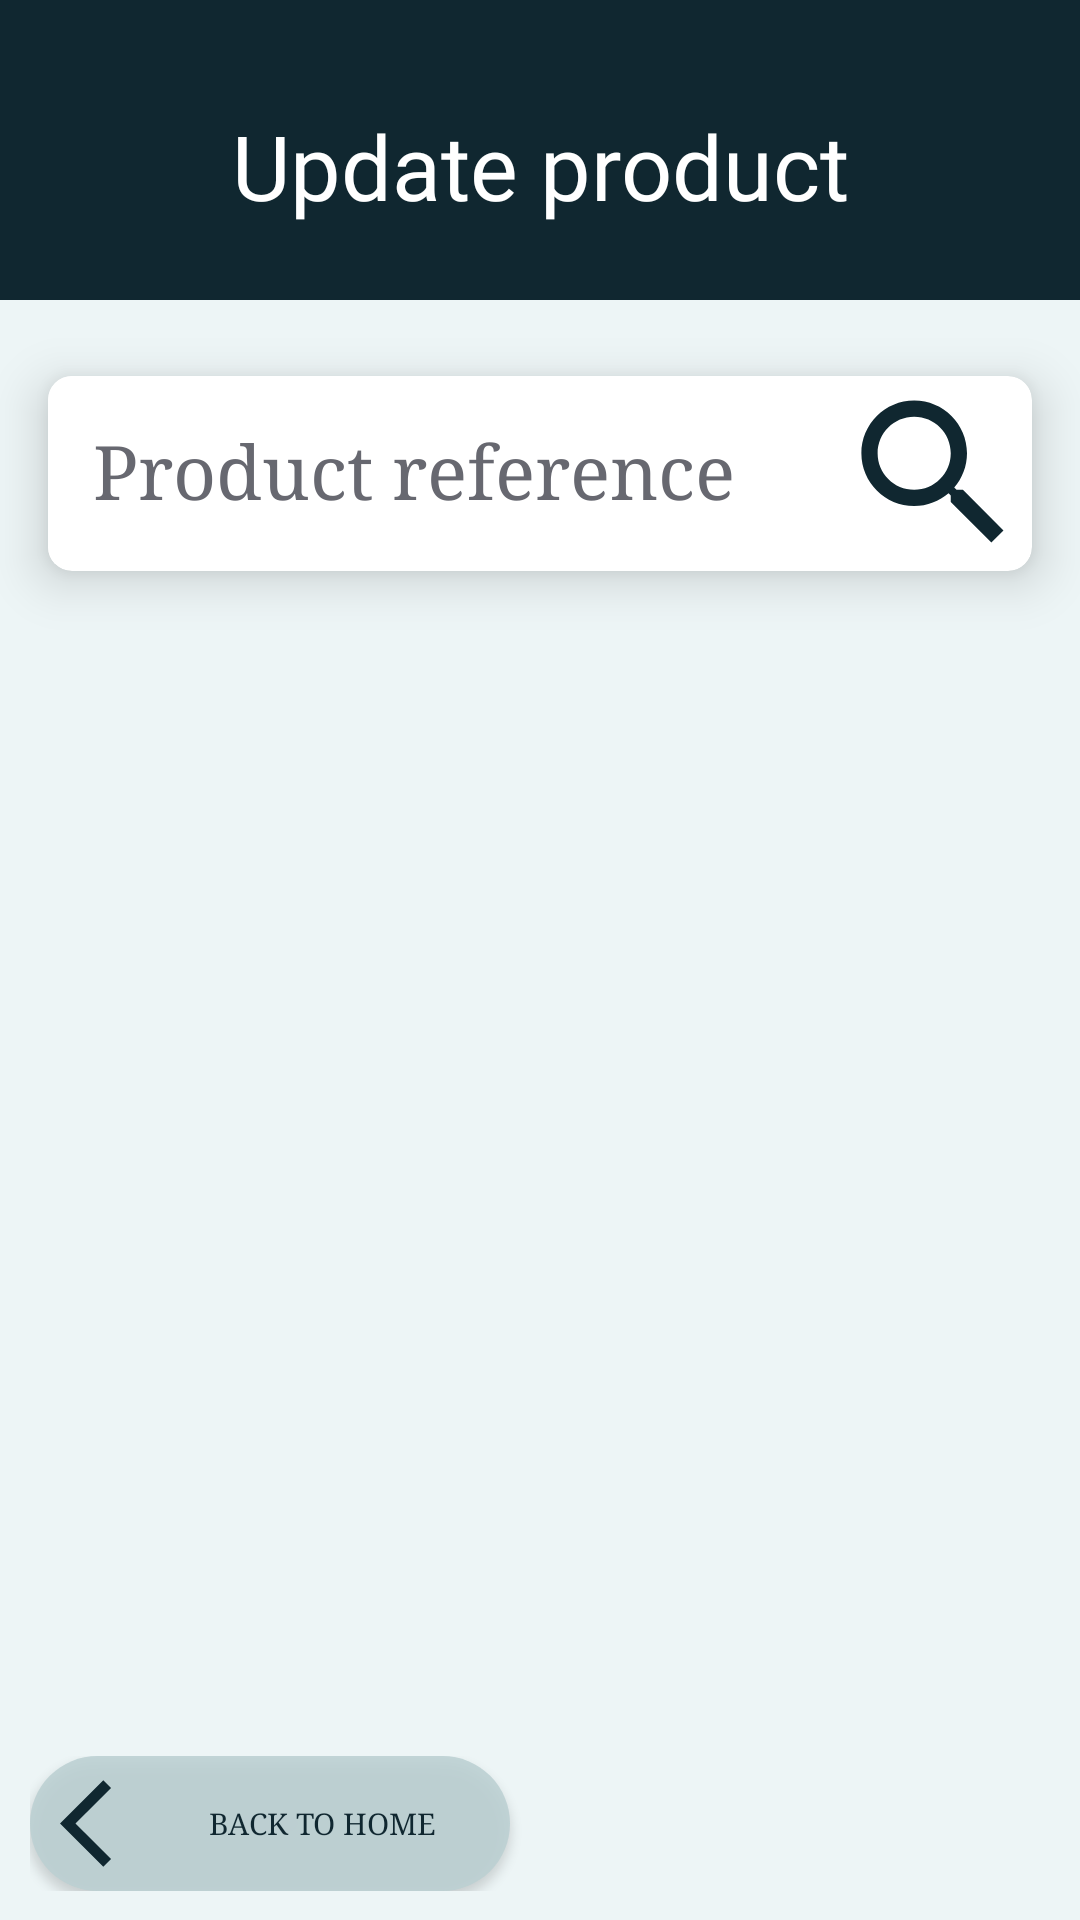

Reconstruct the res/layout file that produces this screen, plus the resources it refers to.
<!-- AndroidManifest.xml: application theme Theme.GestProd -->
<!-- res/layout/activity_update_product.xml -->
<?xml version="1.0" encoding="utf-8"?>
<androidx.constraintlayout.widget.ConstraintLayout xmlns:android="http://schemas.android.com/apk/res/android"
    xmlns:app="http://schemas.android.com/apk/res-auto"
    xmlns:tools="http://schemas.android.com/tools"
    android:layout_width="match_parent"
    android:layout_height="match_parent"
    android:background="@color/lighter_blue"
    tools:context=".view.UpdateProductActivity">


    <androidx.constraintlayout.widget.Guideline
        android:id="@+id/guideline"
        android:layout_width="wrap_content"
        android:layout_height="wrap_content"
        android:orientation="horizontal"
        app:layout_constraintGuide_percent="0.9" />

    <androidx.constraintlayout.widget.Guideline
        android:id="@+id/guideline3"
        android:layout_width="wrap_content"
        android:layout_height="wrap_content"
        android:orientation="horizontal"
        app:layout_constraintGuide_percent="0.8" />

    <androidx.constraintlayout.widget.Guideline
        android:id="@+id/guideline2"
        android:layout_width="wrap_content"
        android:layout_height="wrap_content"
        android:orientation="vertical"
        app:layout_constraintGuide_percent="0.5"
        app:layout_constraintTop_toTopOf="parent" />



    <View
        android:id="@+id/view2"
        android:layout_width="match_parent"
        android:layout_height="100dp"
        android:background="@color/blue_v2"
        app:layout_constraintEnd_toEndOf="parent"
        app:layout_constraintHorizontal_bias="1.0"
        app:layout_constraintStart_toStartOf="parent"
        app:layout_constraintTop_toTopOf="parent" />

    <TextView
        android:id="@+id/tvTitle"
        android:layout_width="match_parent"
        android:layout_height="wrap_content"
        android:gravity="center"
        android:layout_marginTop="35dp"
        android:fontFamily="@font/black_ops_one"
        android:text="@string/update_product_activity_title"
        android:textColor="@color/white"
        android:textSize="30sp"
        app:layout_constraintEnd_toEndOf="parent"
        app:layout_constraintStart_toStartOf="parent"
        app:layout_constraintTop_toTopOf="parent" />

    <androidx.cardview.widget.CardView
        android:id="@+id/cardReference"
        android:layout_width="0dp"
        android:layout_height="wrap_content"
        android:layout_marginTop="50dp"
        android:layout_marginEnd="16dp"
        android:layout_marginStart="16dp"
        app:cardBackgroundColor="@color/white"
        app:cardCornerRadius="8dp"
        app:cardElevation="10dp"
        app:layout_constraintEnd_toEndOf="parent"
        app:layout_constraintStart_toStartOf="parent"
        app:layout_constraintTop_toBottomOf="@id/tvTitle">

        <EditText
            android:id="@+id/etReference"
            android:layout_width="315dp"
            android:layout_height="match_parent"
            android:background="@color/white"
            android:fontFamily="serif"
            android:hint="@string/et_reference_hint"
            android:padding="15dp"
            android:textColor="@color/gray"
            android:textColorHint="@color/light_gray"
            android:textSize="25sp" />

        <ImageView
            android:id="@+id/ivLoop"
            android:layout_width="65dp"
            android:layout_height="65dp"
            android:src="@drawable/search_icon"
            android:layout_gravity="right"
            />

    </androidx.cardview.widget.CardView>


    <androidx.cardview.widget.CardView
        android:id="@+id/cardPrice"
        android:layout_width="0dp"
        android:layout_height="wrap_content"
        android:layout_marginTop="16dp"
        android:layout_marginEnd="16dp"
        android:layout_marginStart="16dp"
        android:visibility="invisible"
        app:cardBackgroundColor="@color/white"
        app:cardCornerRadius="8dp"
        app:cardElevation="10dp"
        app:layout_constraintEnd_toEndOf="parent"
        app:layout_constraintStart_toStartOf="parent"
        app:layout_constraintTop_toBottomOf="@id/cardReference">

        <LinearLayout
            android:layout_width="match_parent"
            android:layout_height="match_parent"
            android:orientation="horizontal">
        <EditText
            android:id="@+id/etPrice"
            android:layout_width="0dp"
            android:layout_height="wrap_content"
            android:layout_weight="8"
            android:background="@color/white"
            android:fontFamily="serif"
            android:hint="@string/et_description_hint"
            android:inputType="numberDecimal"
            android:padding="15dp"
            android:textColor="@color/gray"
            android:textColorHint="@color/light_gray"
            android:textSize="25sp" />
        <ImageView
            android:id="@+id/ivMinusPrice"
            android:layout_width="0dp"
            android:layout_height="60dp"
            android:layout_weight="1"
            android:src="@drawable/minus_arrow" />
        <ImageView
            android:id="@+id/ivPlusPrice"
            android:layout_width="0dp"
            android:layout_height="60dp"
            android:layout_weight="1"
            android:src="@drawable/plus_arrow" />
        </LinearLayout>
    </androidx.cardview.widget.CardView>


    <androidx.cardview.widget.CardView
        android:id="@+id/cardQuantity"
        android:layout_width="0dp"
        android:layout_height="wrap_content"
        android:layout_marginTop="16dp"
        android:layout_marginEnd="16dp"
        android:layout_marginStart="16dp"
        app:cardBackgroundColor="@color/white"
        app:cardCornerRadius="8dp"
        app:cardElevation="10dp"
        android:visibility="invisible"
        app:layout_constraintEnd_toEndOf="parent"
        app:layout_constraintStart_toStartOf="parent"
        app:layout_constraintTop_toBottomOf="@id/cardPrice">

        <LinearLayout
            android:layout_width="match_parent"
            android:layout_height="match_parent"
            android:orientation="horizontal">
        <EditText
            android:id="@+id/etQuantity"
            android:layout_width="0dp"
            android:layout_height="wrap_content"
            android:layout_weight="8"
            android:background="@color/white"
            android:fontFamily="serif"
            android:hint="@string/et_quantity_hint"
            android:inputType="number"
            android:padding="15dp"
            android:textColor="@color/gray"
            android:textColorHint="@color/light_gray"
            android:textSize="25sp" />
        <ImageView
            android:id="@+id/ivMinusQuantity"
            android:layout_weight="1"
            android:layout_width="0dp"
            android:layout_height="60dp"
            android:src="@drawable/minus_arrow" />
        <ImageView
            android:id="@+id/ivPlusQuantity"
            android:layout_weight="1"
            android:layout_width="0dp"
            android:layout_height="60dp"
            android:src="@drawable/plus_arrow" />
        </LinearLayout>
    </androidx.cardview.widget.CardView>


    <FrameLayout
        android:id="@+id/frameLayout"
        android:layout_width="300dp"
        android:layout_height="200dp"
        android:visibility="invisible"
        app:layout_constraintBottom_toTopOf="@+id/guideline3"
        app:layout_constraintEnd_toEndOf="parent"
        app:layout_constraintHorizontal_bias="0.498"
        app:layout_constraintStart_toStartOf="parent"
        app:layout_constraintTop_toBottomOf="@+id/cardQuantity">


        <ImageView
            android:id="@+id/ivFrame"
            android:layout_width="match_parent"
            android:layout_height="match_parent"
            android:src="@drawable/picture"
            android:visibility="visible" />

        <ImageView
            android:id="@+id/ivProduct"
            android:layout_width="match_parent"
            android:layout_height="match_parent"
            android:visibility="gone" />

    </FrameLayout>


    <ImageView
        android:id="@+id/ivCamera"
        android:layout_width="70dp"
        android:layout_height="60dp"
        android:src="@drawable/camera"
        android:visibility="invisible"
        app:layout_constraintBottom_toTopOf="@+id/guideline"
        app:layout_constraintEnd_toStartOf="@+id/guideline2"
        app:layout_constraintTop_toTopOf="@+id/guideline3"
        app:layout_constraintHorizontal_bias="0.839"
        app:layout_constraintStart_toStartOf="parent" />

    <ImageView
        android:id="@+id/ivGallery"
        android:layout_width="70dp"
        android:layout_height="60dp"
        android:src="@drawable/gallery"
        android:visibility="invisible"
        app:layout_constraintBottom_toTopOf="@+id/guideline"
        app:layout_constraintTop_toTopOf="@+id/guideline3"
        app:layout_constraintStart_toStartOf="@+id/guideline2"
        app:layout_constraintEnd_toEndOf="parent"
        app:layout_constraintHorizontal_bias="0.161" />


    <GridLayout
        android:id="@+id/gridLayout"
        android:layout_width="match_parent"
        android:layout_height="65dp"
        android:alignmentMode="alignMargins"
        android:columnCount="2"
        android:padding="10dp"
        android:rowCount="1"
        app:layout_constraintBottom_toBottomOf="parent"
        app:layout_constraintEnd_toEndOf="parent"
        app:layout_constraintTop_toBottomOf="@+id/guideline"
        app:layout_constraintVertical_bias="0.976">

        <Button
            android:id="@+id/btnGoHome"
            android:layout_width="0dp"
            android:layout_height="match_parent"
            android:layout_columnWeight="1"
            android:layout_marginRight="10dp"
            android:background="@drawable/button_shape"
            android:drawableLeft="@drawable/arrow_back_icon"
            android:fontFamily="serif"
            android:padding="10dp"
            android:text="@string/back_to_home"
            android:textColor="@color/blue_v2"
            android:textSize="10sp" />

        <Button
            android:id="@+id/btnUpdate"
            android:layout_width="0dp"
            android:layout_height="match_parent"
            android:layout_columnWeight="1"
            android:layout_marginLeft="10dp"
            android:background="@drawable/button_shape"
            android:drawableRight="@drawable/update_icon"
            android:fontFamily="serif"
            android:padding="10dp"
            android:text="@string/update_product"
            android:textColor="@color/blue_v2"
            android:textSize="10sp"
            android:visibility="invisible"/>


    </GridLayout>
</androidx.constraintlayout.widget.ConstraintLayout>
<!-- resources referenced by this layout -->
<resources>
  <color name="blue_v2">#102730</color>
  <color name="gray">#101114</color>
  <color name="light_gray">#676870</color>
  <color name="lighter_blue">#FFEDF5F6</color>
  <color name="white">#FFFFFFFF</color>
  <!-- drawable arrow_back_icon (drawable) -->
  <vector xmlns:android="http://schemas.android.com/apk/res/android" android:autoMirrored="true" android:height="35dp" android:tint="#102730" android:viewportHeight="24" android:viewportWidth="24" android:width="35dp">
        
      <path android:fillColor="@android:color/white" android:pathData="M11.67,3.87L9.9,2.1 0,12l9.9,9.9 1.77,-1.77L3.54,12z"/>
      
  </vector>
  <!-- drawable button_shape (drawable) -->
  <?xml version="1.0" encoding="utf-8"?>
  <shape xmlns:android="http://schemas.android.com/apk/res/android">
      <solid android:color="@color/light" />
      <corners android:radius="25dp"/>
  </shape>
  <!-- drawable gallery (drawable) -->
  <vector xmlns:android="http://schemas.android.com/apk/res/android" android:height="60dp" android:tint="#000000" android:viewportHeight="24" android:viewportWidth="24" android:width="70dp">
        
      <path android:fillColor="@android:color/white" android:pathData="M19,7v2.99s-1.99,0.01 -2,0L17,7h-3s0.01,-1.99 0,-2h3L17,2h2v3h3v2h-3zM16,11L16,8h-3L13,5L5,5c-1.1,0 -2,0.9 -2,2v12c0,1.1 0.9,2 2,2h12c1.1,0 2,-0.9 2,-2v-8h-3zM5,19l3,-4 2,3 3,-4 4,5L5,19z"/>
      
  </vector>
  <!-- drawable minus_arrow (drawable) -->
  <vector xmlns:android="http://schemas.android.com/apk/res/android" android:autoMirrored="true" android:height="35dp" android:tint="#102730" android:viewportHeight="24" android:viewportWidth="24" android:width="35dp">
        
      <path android:fillColor="@android:color/white" android:pathData="M14,7l-5,5 5,5V7z"/>
      
  </vector>
  <!-- drawable picture (drawable) -->
  <vector xmlns:android="http://schemas.android.com/apk/res/android" android:alpha="0.5" android:height="150dp" android:tint="#000000" android:viewportHeight="24" android:viewportWidth="24" android:width="200dp">
        
      <path android:fillColor="@android:color/white" android:pathData="M21,19V5c0,-1.1 -0.9,-2 -2,-2H5c-1.1,0 -2,0.9 -2,2v14c0,1.1 0.9,2 2,2h14c1.1,0 2,-0.9 2,-2zM8.5,13.5l2.5,3.01L14.5,12l4.5,6H5l3.5,-4.5z"/>
      
  </vector>
  <!-- drawable plus_arrow (drawable) -->
  <vector xmlns:android="http://schemas.android.com/apk/res/android" android:autoMirrored="true" android:height="35dp" android:tint="#102730" android:viewportHeight="24" android:viewportWidth="24" android:width="35dp">
        
      <path android:fillColor="@android:color/white" android:pathData="M10,17l5,-5 -5,-5v10z"/>
      
  </vector>
  <!-- drawable search_icon (drawable) -->
  <vector xmlns:android="http://schemas.android.com/apk/res/android" android:height="35dp" android:tint="#102730" android:viewportHeight="24" android:viewportWidth="24" android:width="35dp">
        
      <path android:fillColor="@android:color/white" android:pathData="M15.5,14h-0.79l-0.28,-0.27C15.41,12.59 16,11.11 16,9.5 16,5.91 13.09,3 9.5,3S3,5.91 3,9.5 5.91,16 9.5,16c1.61,0 3.09,-0.59 4.23,-1.57l0.27,0.28v0.79l5,4.99L20.49,19l-4.99,-5zM9.5,14C7.01,14 5,11.99 5,9.5S7.01,5 9.5,5 14,7.01 14,9.5 11.99,14 9.5,14z"/>
      
  </vector>
  <string name="back_to_home">Back to Home</string>
  <string name="et_description_hint">Product price</string>
  <string name="et_quantity_hint">Product quantity</string>
  <string name="et_reference_hint">Product reference</string>
  <string name="update_product">Update product</string>
  <string name="update_product_activity_title">Update product</string>
  <style name="Theme.GestProd" parent="Base.Theme.GestProd" />
  <color name="light">#DDBBD0D3</color>
  <style name="Base.Theme.GestProd" parent="Theme.AppCompat.DayNight.NoActionBar">
          
          
      </style>
</resources>
